Labelled photos from "processed", an image-classification folder in orgabbay23-lgtm/smart-recycling-ai. The possible labels are: fresh, rotten.

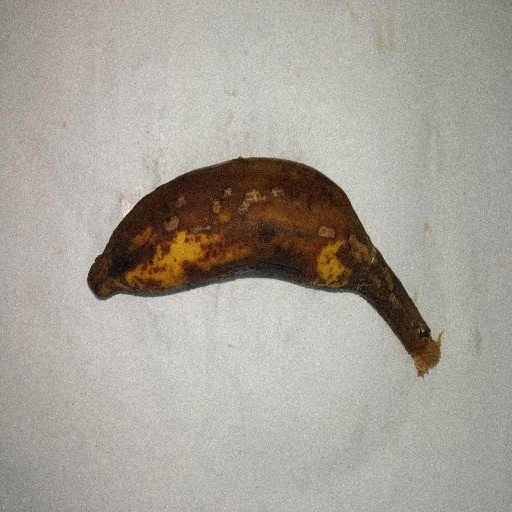
Label: rotten

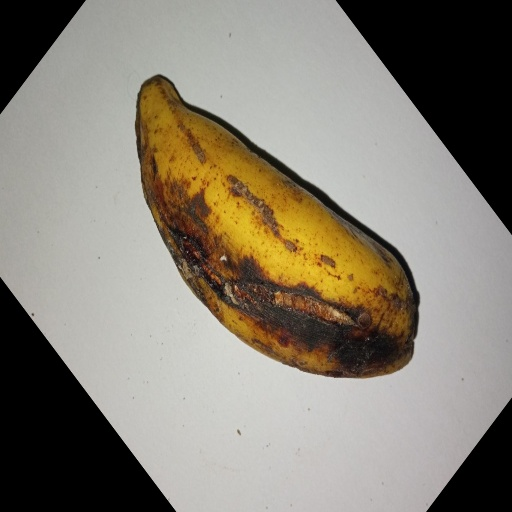
Label: rotten

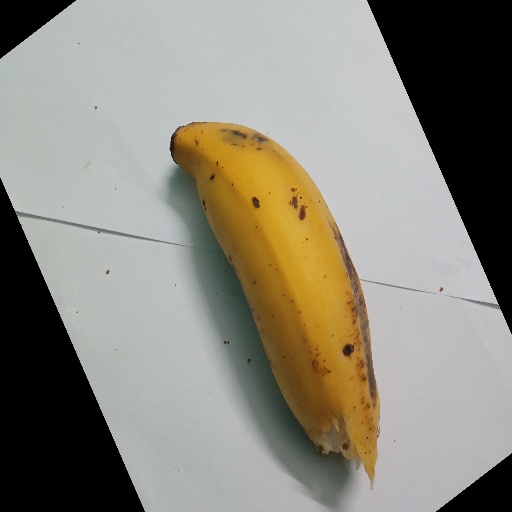
Label: fresh

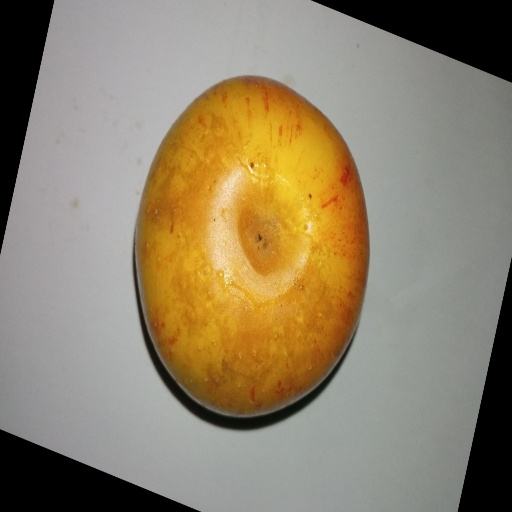
Label: rotten

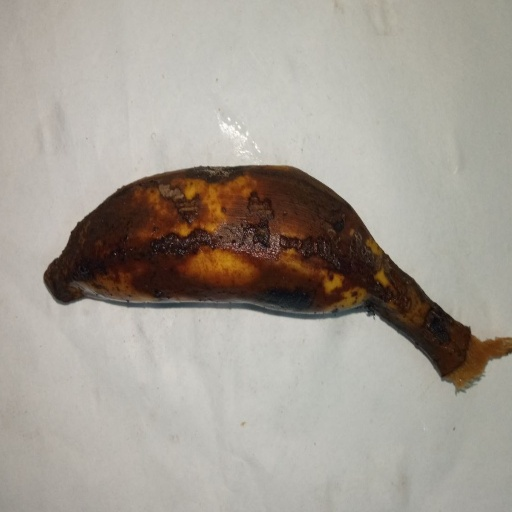
Label: rotten

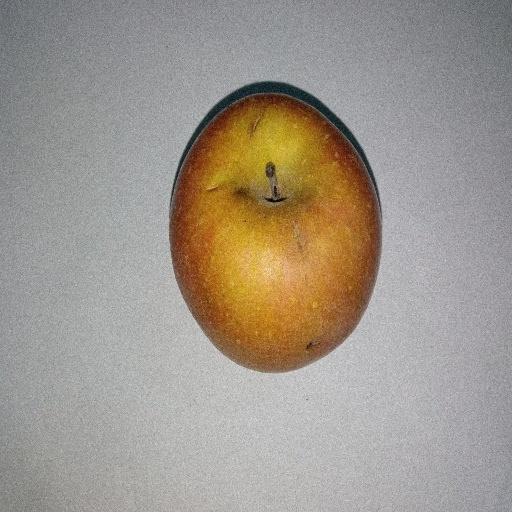
Label: fresh
